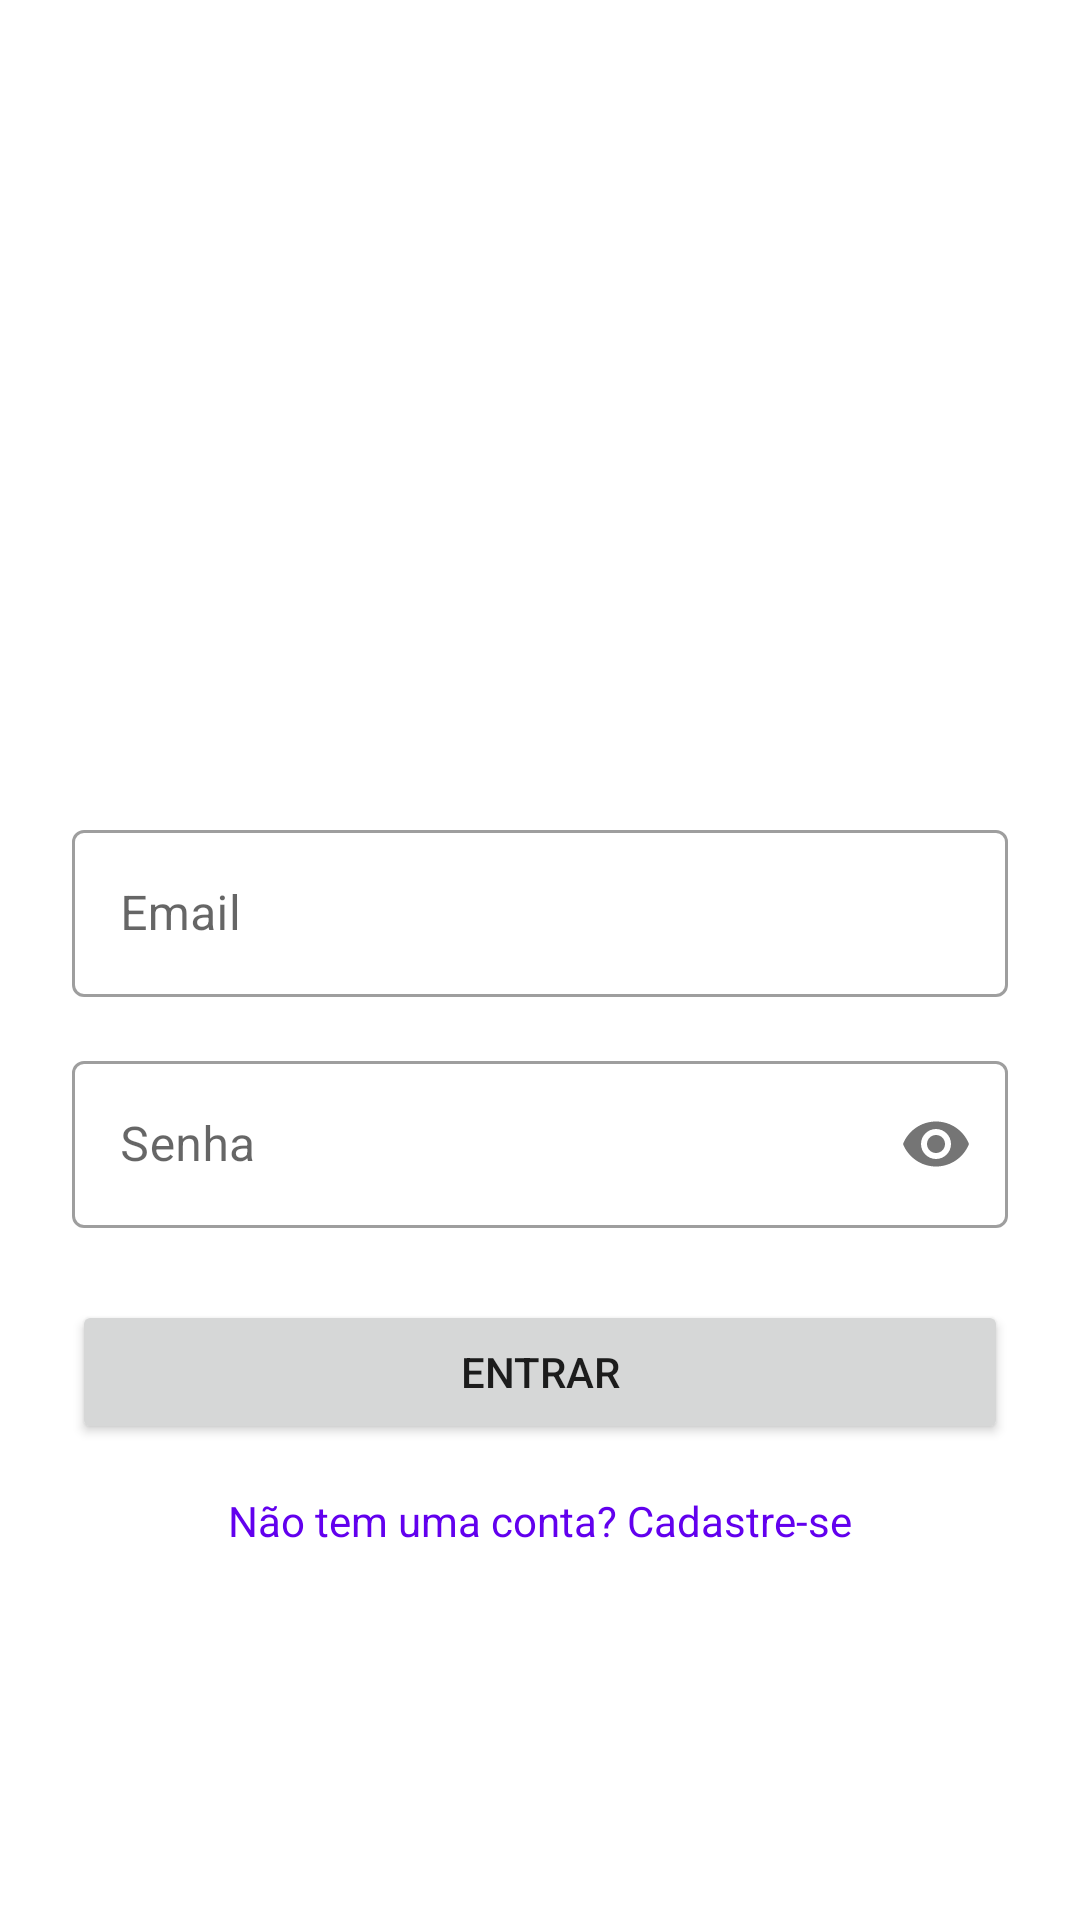

Layout XML and referenced resources for this Android screen:
<!-- AndroidManifest.xml: activity theme Theme.CardsStudy -->
<!-- res/layout/activity_login.xml -->
<?xml version="1.0" encoding="utf-8"?>
<LinearLayout
    xmlns:android="http://schemas.android.com/apk/res/android"
    xmlns:app="http://schemas.android.com/apk/res-auto"
    xmlns:tools="http://schemas.android.com/tools"
    android:layout_width="match_parent"
    android:layout_height="match_parent"
    android:orientation="vertical"
    android:gravity="center"
    android:padding="24dp"
    tools:context=".LoginActivity">

    <ImageView
        android:id="@+id/logo"
        android:layout_width="100dp"
        android:layout_height="100dp"
        android:src="@drawable/ic_study_logo"
        android:layout_marginBottom="48dp"
        app:tint="?attr/colorPrimary"/>

    <com.google.android.material.textfield.TextInputLayout
        android:id="@+id/email_layout"
        style="@style/Widget.MaterialComponents.TextInputLayout.OutlinedBox"
        android:layout_width="match_parent"
        android:layout_height="wrap_content"
        android:hint="Email">

        <com.google.android.material.textfield.TextInputEditText
            android:id="@+id/email_edit_text"
            android:layout_width="match_parent"
            android:layout_height="wrap_content"
            android:inputType="textEmailAddress"/>

    </com.google.android.material.textfield.TextInputLayout>

    <com.google.android.material.textfield.TextInputLayout
        android:id="@+id/password_layout"
        style="@style/Widget.MaterialComponents.TextInputLayout.OutlinedBox"
        android:layout_width="match_parent"
        android:layout_height="wrap_content"
        android:layout_marginTop="16dp"
        android:hint="Senha"
        app:passwordToggleEnabled="true">

        <com.google.android.material.textfield.TextInputEditText
            android:id="@+id/password_edit_text"
            android:layout_width="match_parent"
            android:layout_height="wrap_content"
            android:inputType="textPassword"/>

    </com.google.android.material.textfield.TextInputLayout>

    <Button
        android:id="@+id/login_button"
        android:layout_width="match_parent"
        android:layout_height="wrap_content"
        android:layout_marginTop="24dp"
        android:text="Entrar"
        android:padding="12dp"/>

    <TextView
        android:id="@+id/register_text_view"
        android:layout_width="wrap_content"
        android:layout_height="wrap_content"
        android:layout_marginTop="16dp"
        android:text="Não tem uma conta? Cadastre-se"
        android:clickable="true"
        android:focusable="true"
        android:textColor="?attr/colorPrimary"/>

</LinearLayout>
<!-- resources referenced by this layout -->
<resources>
  <style name="Theme.CardsStudy" parent="Theme.MaterialComponents.DayNight.NoActionBar">
      </style>
</resources>
